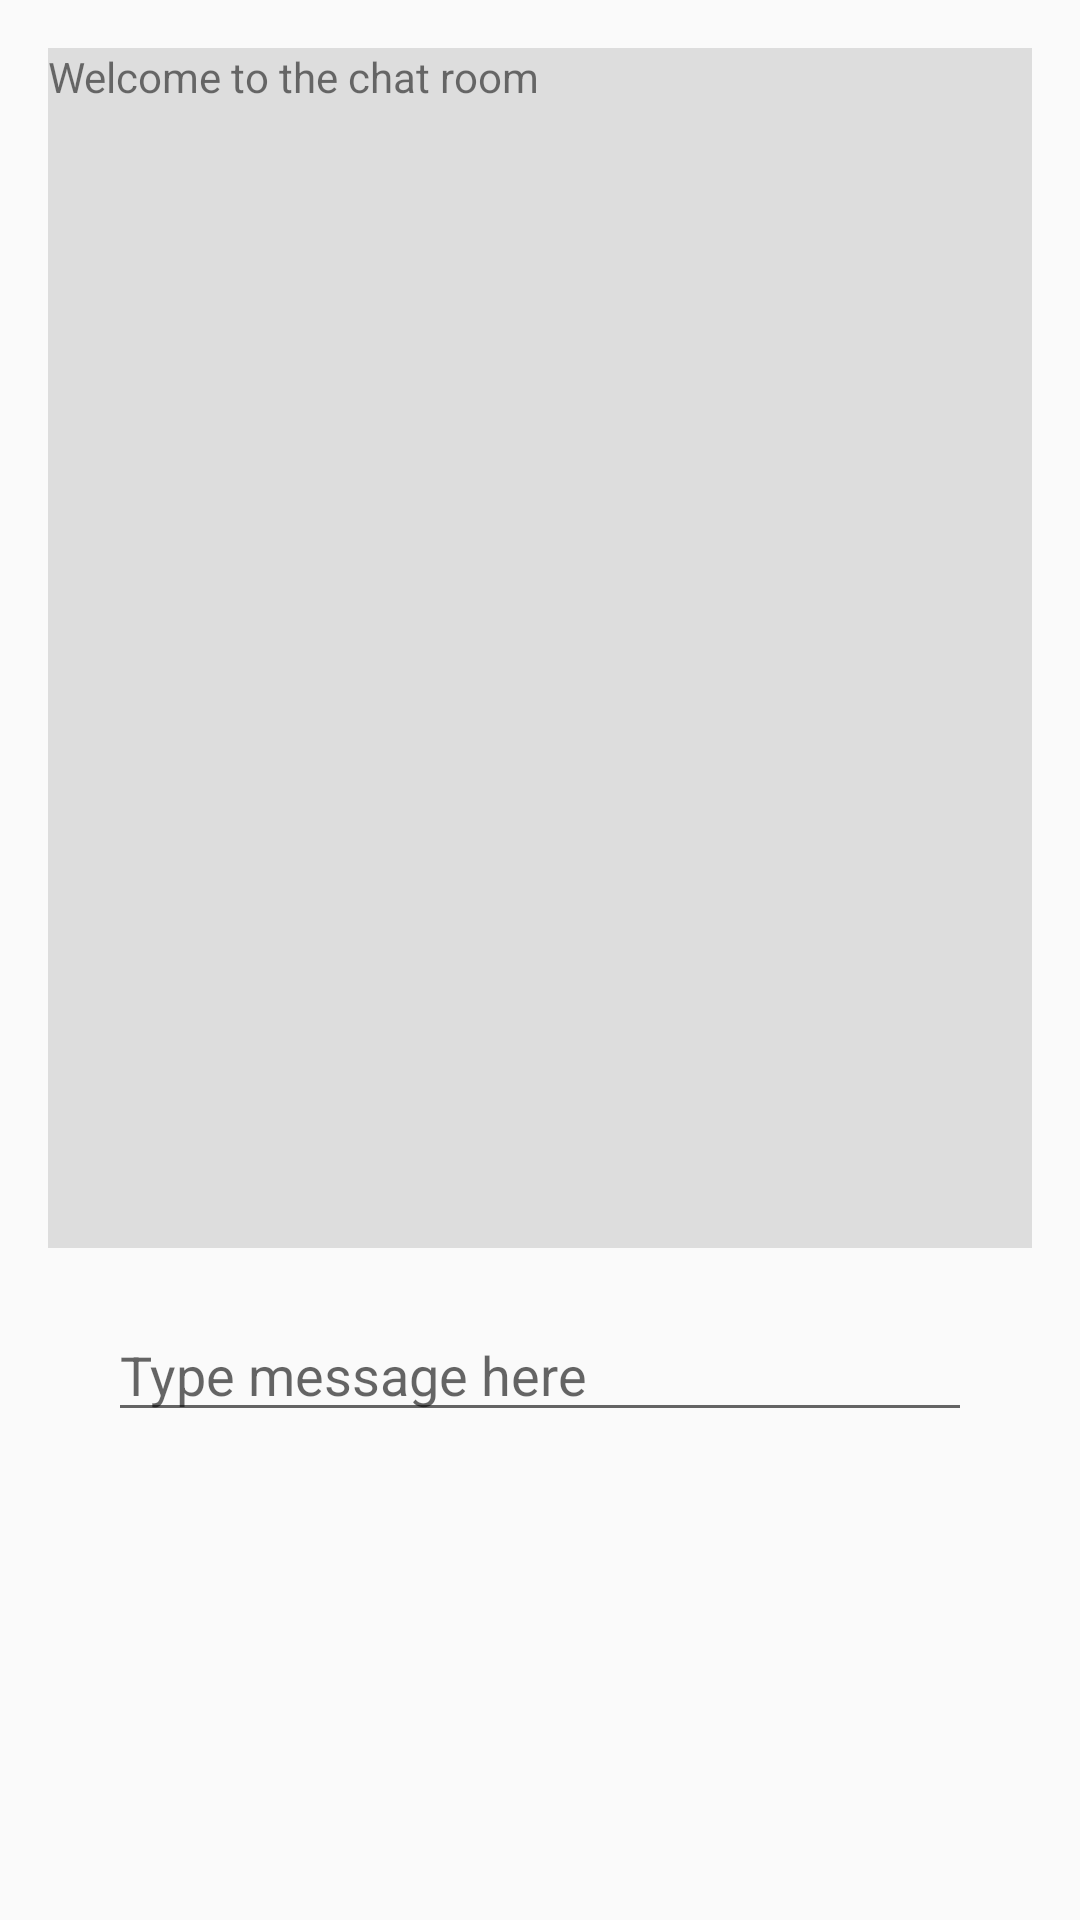

Layout XML and referenced resources for this Android screen:
<!-- AndroidManifest.xml: application theme AppTheme -->
<!-- res/layout/content_chatroom.xml -->
<?xml version="1.0" encoding="utf-8"?>
<RelativeLayout
    xmlns:android="http://schemas.android.com/apk/res/android"
    xmlns:app="http://schemas.android.com/apk/res-auto"
    xmlns:tools="http://schemas.android.com/tools"
    android:layout_width="match_parent"
    android:layout_height="match_parent"
    android:paddingBottom="@dimen/activity_vertical_margin"
    android:paddingLeft="@dimen/activity_horizontal_margin"
    android:paddingRight="@dimen/activity_horizontal_margin"
    android:paddingTop="@dimen/activity_vertical_margin"
    app:layout_behavior="@string/appbar_scrolling_view_behavior"
    tools:context="com.yckir.bluetoothchat.activities.ChatroomActivity"
    tools:showIn="@layout/activity_chatroom">
    <ScrollView
        android:id="@+id/scrollable_conversation"
        android:background="#dddddd"
        android:layout_width="match_parent"
        android:layout_height="400dp">
        <TextView
            android:id="@+id/conversation"
            android:text="Welcome to the chat room"
            android:layout_width="match_parent"
            android:layout_height="wrap_content"/>
    </ScrollView>
    <EditText
        android:id="@+id/send_text"
        android:layout_below="@id/scrollable_conversation"
        android:layout_margin="20dp"
        android:hint="Type message here"
        android:layout_width="match_parent"
        android:layout_height="wrap_content"/>

</RelativeLayout>
<!-- res/layout/activity_chatroom.xml (included above) -->
<?xml version="1.0" encoding="utf-8"?>
<android.support.design.widget.CoordinatorLayout
    xmlns:android="http://schemas.android.com/apk/res/android"
    xmlns:app="http://schemas.android.com/apk/res-auto"
    xmlns:tools="http://schemas.android.com/tools"
    android:layout_width="match_parent"
    android:layout_height="match_parent"
    android:fitsSystemWindows="true"
    tools:context="com.yckir.bluetoothchat.activities.ChatroomActivity">

    <android.support.design.widget.AppBarLayout
        android:layout_width="match_parent"
        android:layout_height="wrap_content"
        android:theme="@style/AppTheme.AppBarOverlay">

        <android.support.v7.widget.Toolbar
            android:id="@+id/toolbar"
            android:layout_width="match_parent"
            android:layout_height="?attr/actionBarSize"
            android:background="?attr/colorPrimary"
            app:popupTheme="@style/AppTheme.PopupOverlay"/>


    </android.support.design.widget.AppBarLayout>

    <include layout="@layout/content_chatroom"/>

    <android.support.design.widget.FloatingActionButton
        android:id="@+id/fab"
        android:layout_width="wrap_content"
        android:layout_height="wrap_content"
        android:layout_gravity="bottom|end"
        android:layout_margin="@dimen/fab_margin"
        android:src="@android:drawable/ic_dialog_email"/>

</android.support.design.widget.CoordinatorLayout>
<!-- resources referenced by this layout -->
<resources>
  <dimen name="activity_horizontal_margin">16dp</dimen>
  <dimen name="activity_vertical_margin">16dp</dimen>
  <dimen name="fab_margin">16dp</dimen>
  <style name="AppTheme.AppBarOverlay" parent="ThemeOverlay.AppCompat.Dark.ActionBar" />
  <style name="AppTheme.PopupOverlay" parent="ThemeOverlay.AppCompat.Light" />
  <style name="AppTheme" parent="Theme.AppCompat.Light.DarkActionBar">
          
          <item name="colorPrimary">@color/colorPrimary</item>
          <item name="colorPrimaryDark">@color/colorPrimaryDark</item>
          <item name="colorAccent">@color/colorAccent</item>
          <item name="actionModeBackground">@color/colorPrimary</item>
      </style>
  <color name="colorPrimary">#3F51B5</color>
  <color name="colorPrimaryDark">#303F9F</color>
  <color name="colorAccent">#00BCD4</color>
</resources>
